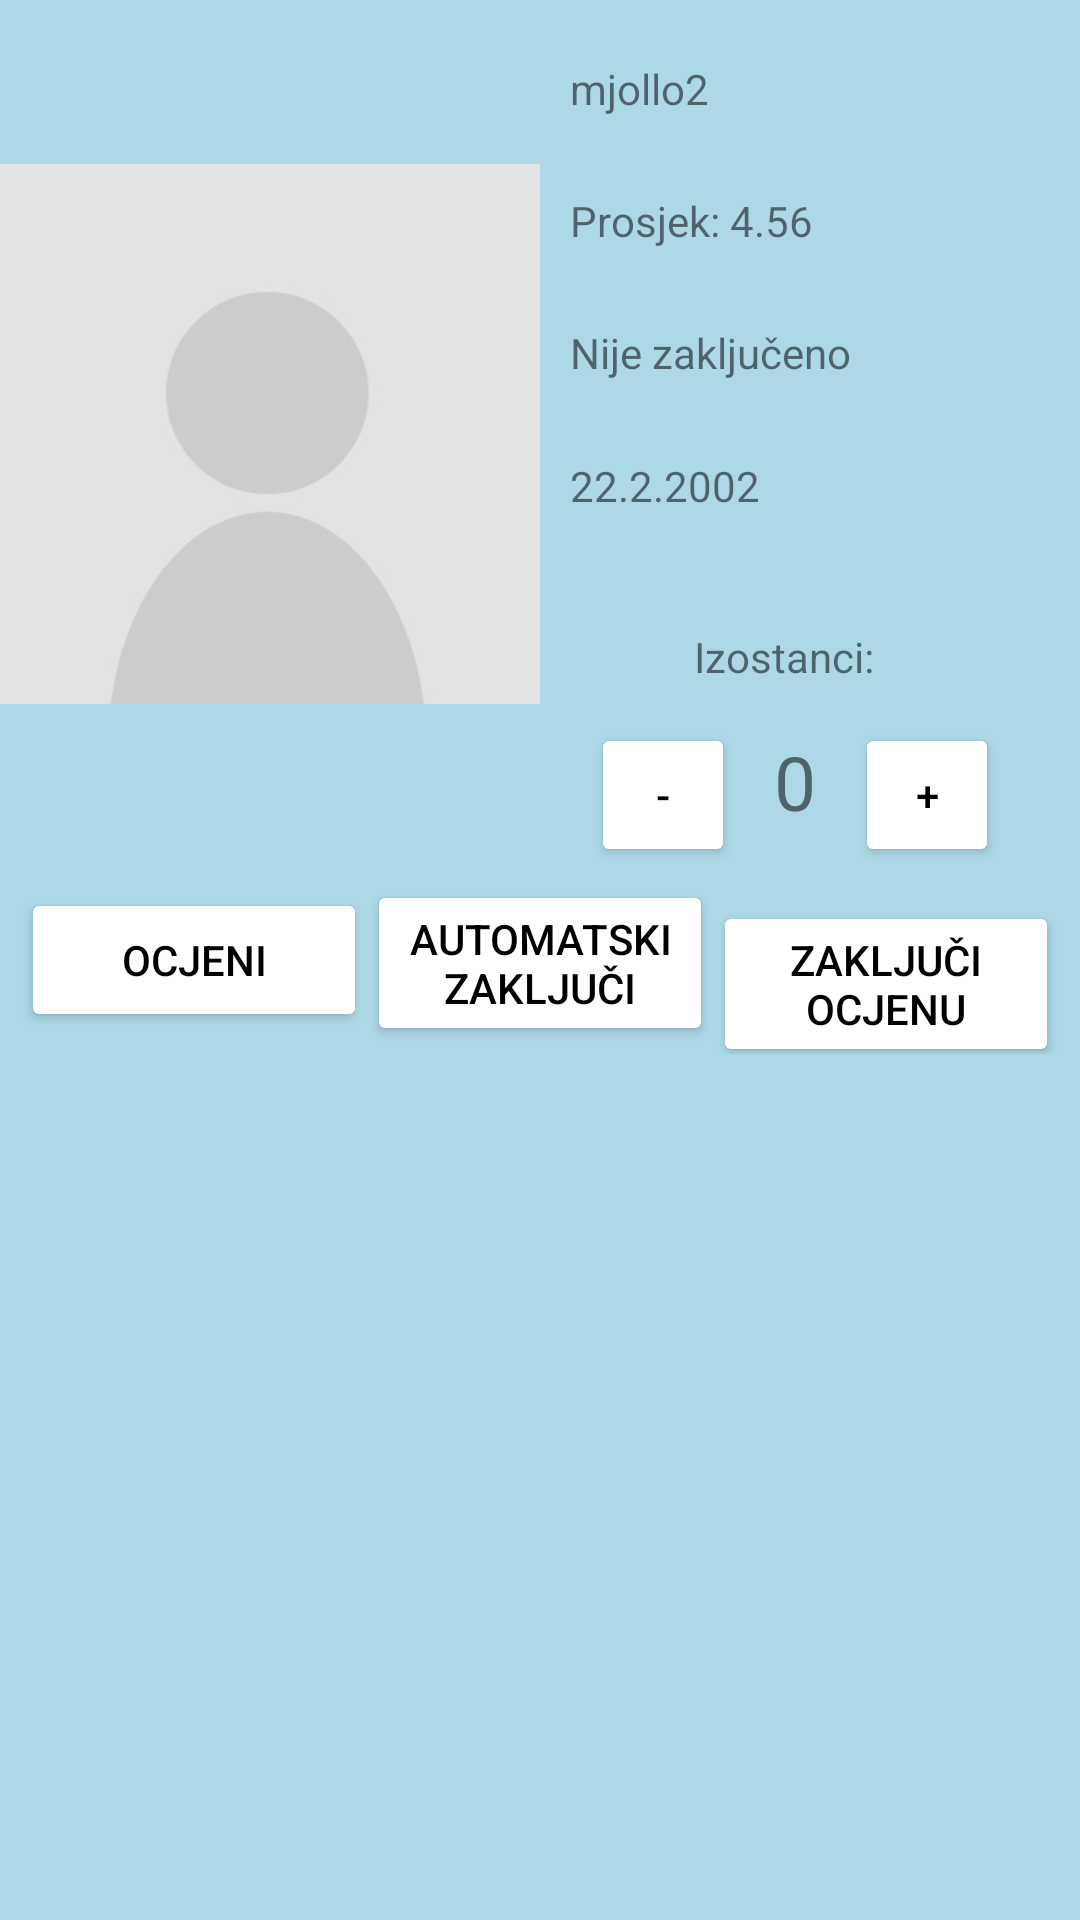

This screen was rendered from an Android layout file. Write that file and the resources it references.
<!-- AndroidManifest.xml: application theme AppTheme -->
<!-- res/layout/activity_student_review.xml -->
<?xml version="1.0" encoding="utf-8"?>
<LinearLayout xmlns:android="http://schemas.android.com/apk/res/android"
    xmlns:app="http://schemas.android.com/apk/res-auto"
    xmlns:tools="http://schemas.android.com/tools"
    android:layout_width="match_parent"
    android:layout_height="match_parent"
    tools:context="com.example.sviostali.sk_dnevnik.Activities.StudentReview"
    android:orientation="vertical"
    android:background="#ADD8E6">

    <LinearLayout
        android:layout_width="match_parent"
        android:layout_height="match_parent"
        android:layout_weight="2">

        <LinearLayout
            android:layout_width="match_parent"
            android:layout_height="match_parent"
            android:orientation="horizontal"
            android:layout_weight="1">

            <ImageView
                android:id="@+id/ivSRavatar"
                android:layout_width="match_parent"
                android:layout_height="match_parent"
                android:layout_weight="1"
                app:srcCompat="@drawable/aavatar" />
        </LinearLayout>

        <LinearLayout
            android:layout_width="match_parent"
            android:layout_height="match_parent"
            android:layout_marginLeft="10dp"
            android:layout_marginTop="20dp"
            android:layout_weight="1"
            android:orientation="vertical">

            <TextView
                android:id="@+id/tvURname"
                android:layout_width="wrap_content"
                android:layout_height="wrap_content"
                android:layout_weight="1"
                android:text="mjollo2" />

            <TextView
                android:id="@+id/tvURaverage"
                android:layout_width="wrap_content"
                android:layout_height="wrap_content"
                android:layout_weight="1"
                android:text="Prosjek: 4.56" />

            <TextView
                android:id="@+id/tvURFinalMark"
                android:layout_width="wrap_content"
                android:layout_height="wrap_content"
                android:layout_weight="1"
                android:text="Nije zaključeno" />

            <TextView
                android:id="@+id/tvURbirthdate"
                android:layout_width="wrap_content"
                android:layout_height="wrap_content"
                android:layout_weight="1"
                android:text="22.2.2002" />

            <TextView
                android:layout_width="wrap_content"
                android:layout_height="wrap_content"
                android:layout_marginLeft="41dp"
                android:layout_weight="1"
                android:gravity="center"
                android:text="Izostanci:" />

            <LinearLayout
                android:layout_width="wrap_content"
                android:layout_height="wrap_content"
                android:orientation="horizontal"
                android:layout_marginHorizontal="7dp">

                <Button
                    android:id="@+id/btnSRremoveAbsence"
                    style="@style/Widget.AppCompat.Button.Small"
                    android:layout_width="wrap_content"
                    android:layout_height="wrap_content"
                    android:backgroundTint="#FFF"
                    android:text="-"
                    android:textColor="#000" />

                <TextView
                    android:id="@+id/tvSRabsence"
                    android:layout_width="40dp"
                    android:layout_height="wrap_content"
                    android:gravity="center"
                    android:text="0"
                    android:textSize="25dp" />

                <Button
                    android:id="@+id/btnSRaddAbsence"
                    style="@style/Widget.AppCompat.Button.Small"
                    android:layout_width="wrap_content"
                    android:layout_height="wrap_content"
                    android:backgroundTint="#FFF"
                    android:text="+"
                    android:textColor="#000" />

            </LinearLayout>
        </LinearLayout>
    </LinearLayout>

    <LinearLayout
        android:layout_width="match_parent"
        android:layout_height="wrap_content"
        android:orientation="horizontal"
        android:layout_marginHorizontal="7dp">

        <Button
            android:id="@+id/btnURsetMark"
            android:layout_width="match_parent"
            android:layout_height="wrap_content"
            android:layout_marginTop="7dp"
            android:layout_weight="1"
            android:backgroundTint="#FFF"
            android:elevation="8dp"
            android:text="Ocjeni"
            android:textColor="#000" />

        <Button
            android:id="@+id/btnURautosetFinalMark"
            android:layout_width="match_parent"
            android:layout_height="wrap_content"
            android:layout_weight="1"
            android:backgroundTint="#FFF"
            android:elevation="8dp"
            android:text="Automatski zaključi"
            android:textColor="#000" />

        <Button
            android:id="@+id/btnURsetFinalMark"
            android:layout_width="match_parent"
            android:layout_height="wrap_content"
            android:layout_weight="1"
            android:backgroundTint="#FFF"
            android:elevation="8dp"
            android:layout_marginTop="7dp"
            android:text="Zaključi ocjenu"
            android:textColor="#000" />
    </LinearLayout>

    <LinearLayout
        android:layout_width="match_parent"
        android:layout_height="match_parent"
        android:layout_weight="2"
        android:orientation="horizontal">

        <ListView
            android:id="@+id/lvSRmarks"
            android:layout_width="match_parent"
            android:layout_height="match_parent" />
    </LinearLayout>

</LinearLayout>
<!-- resources referenced by this layout -->
<resources>
  <!-- drawable aavatar: png bitmap (drawable, 5380 bytes) -->
  <style name="AppTheme" parent="Theme.AppCompat.Light.DarkActionBar">
          
          <item name="colorPrimary">@color/colorPrimary</item>
          <item name="colorPrimaryDark">@color/colorPrimaryDark</item>
          <item name="colorAccent">@color/colorAccent</item>
      </style>
  <color name="colorPrimary">#3F51B5</color>
  <color name="colorPrimaryDark">#303F9F</color>
  <color name="colorAccent">#FF4081</color>
</resources>
